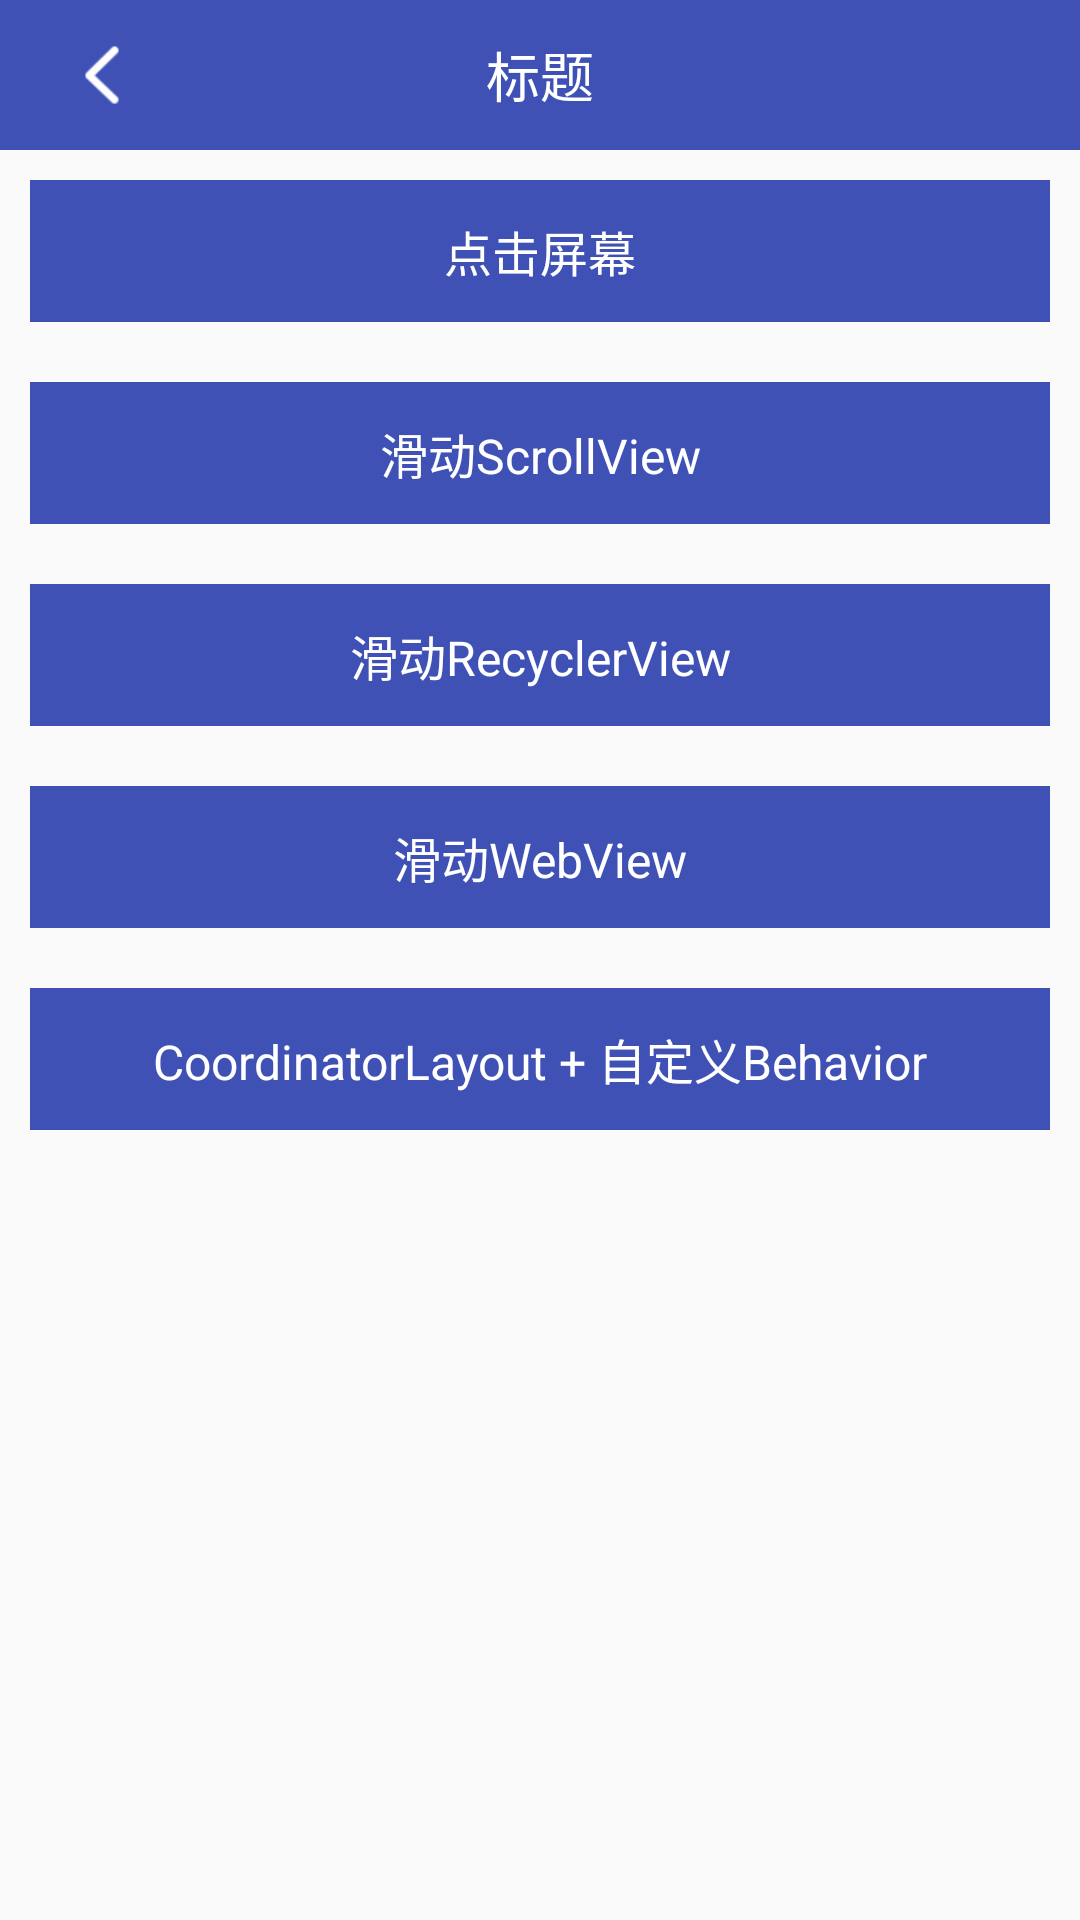

Reconstruct the res/layout file that produces this screen, plus the resources it refers to.
<!-- AndroidManifest.xml: application theme AppTheme -->
<!-- res/layout/activity_main.xml -->
<?xml version="1.0" encoding="utf-8"?>
<LinearLayout xmlns:android="http://schemas.android.com/apk/res/android"
    android:layout_width="match_parent"
    android:layout_height="match_parent"
    android:orientation="vertical">

    <include layout="@layout/layout_toolbar" />


        <TextView
            android:id="@+id/tv_chick"
            android:text="点击屏幕"
            style="@style/mTextStyle" />

        <TextView
            android:id="@+id/tv_scrollview"
            android:text="滑动ScrollView"
            style="@style/mTextStyle" />

        <TextView
            android:id="@+id/tv_recyclerview"
            android:text="滑动RecyclerView"
            style="@style/mTextStyle" />

        <TextView
            android:id="@+id/tv_webview"
            android:text="滑动WebView"
            style="@style/mTextStyle" />

    <TextView
        android:id="@+id/tv_behavior"
        android:text="CoordinatorLayout + 自定义Behavior"
        style="@style/mTextStyle" />


</LinearLayout>
<!-- res/layout/layout_toolbar.xml (included above) -->
<?xml version="1.0" encoding="utf-8"?>
<LinearLayout xmlns:android="http://schemas.android.com/apk/res/android"
    android:orientation="vertical" android:layout_width="match_parent"
    android:layout_height="wrap_content">

    <android.support.v7.widget.Toolbar
        android:id="@+id/toolbar"
        android:layout_width="match_parent"
        android:layout_height="50dp"
        android:background="@color/colorPrimary">

        
        <ImageView
            android:id="@+id/iv_back"
            android:layout_width="wrap_content"
            android:layout_height="wrap_content"
            android:padding="8dp"
            android:src="@mipmap/ic_back"/>

        <TextView
            android:id="@+id/tv_title"
            android:layout_width="wrap_content"
            android:layout_height="wrap_content"
            android:layout_gravity="center"
            android:text="标题"
            android:textSize="18sp"
            android:textColor="@android:color/white"/>
    </android.support.v7.widget.Toolbar>


</LinearLayout>
<!-- resources referenced by this layout -->
<resources>
  <color name="colorPrimary">#FF3F51B5</color>
  <!-- mipmap ic_back: png bitmap (mipmap-xhdpi, 18763 bytes) -->
  <style name="mTextStyle">
          <item name="android:layout_width">match_parent</item>
          <item name="android:layout_height">wrap_content</item>
          <item name="android:textSize">@dimen/dimen_16sp</item>
          <item name="android:padding">12dp</item>
          <item name="android:gravity">center</item>
          <item name="android:layout_margin">10dp</item>
          <item name="android:textColor">@android:color/white</item>
          <item name="android:background">@color/colorPrimary</item>
      </style>
  <style name="AppTheme" parent="Theme.AppCompat.Light.NoActionBar">
          
          <item name="colorPrimary">@color/colorPrimary</item>
          <item name="colorPrimaryDark">@color/colorPrimaryDark</item>
          <item name="colorAccent">@color/colorAccent</item>
      </style>
  <dimen name="dimen_16sp">16sp</dimen>
  <color name="colorPrimaryDark">#303F9F</color>
  <color name="colorAccent">#FF4081</color>
</resources>
